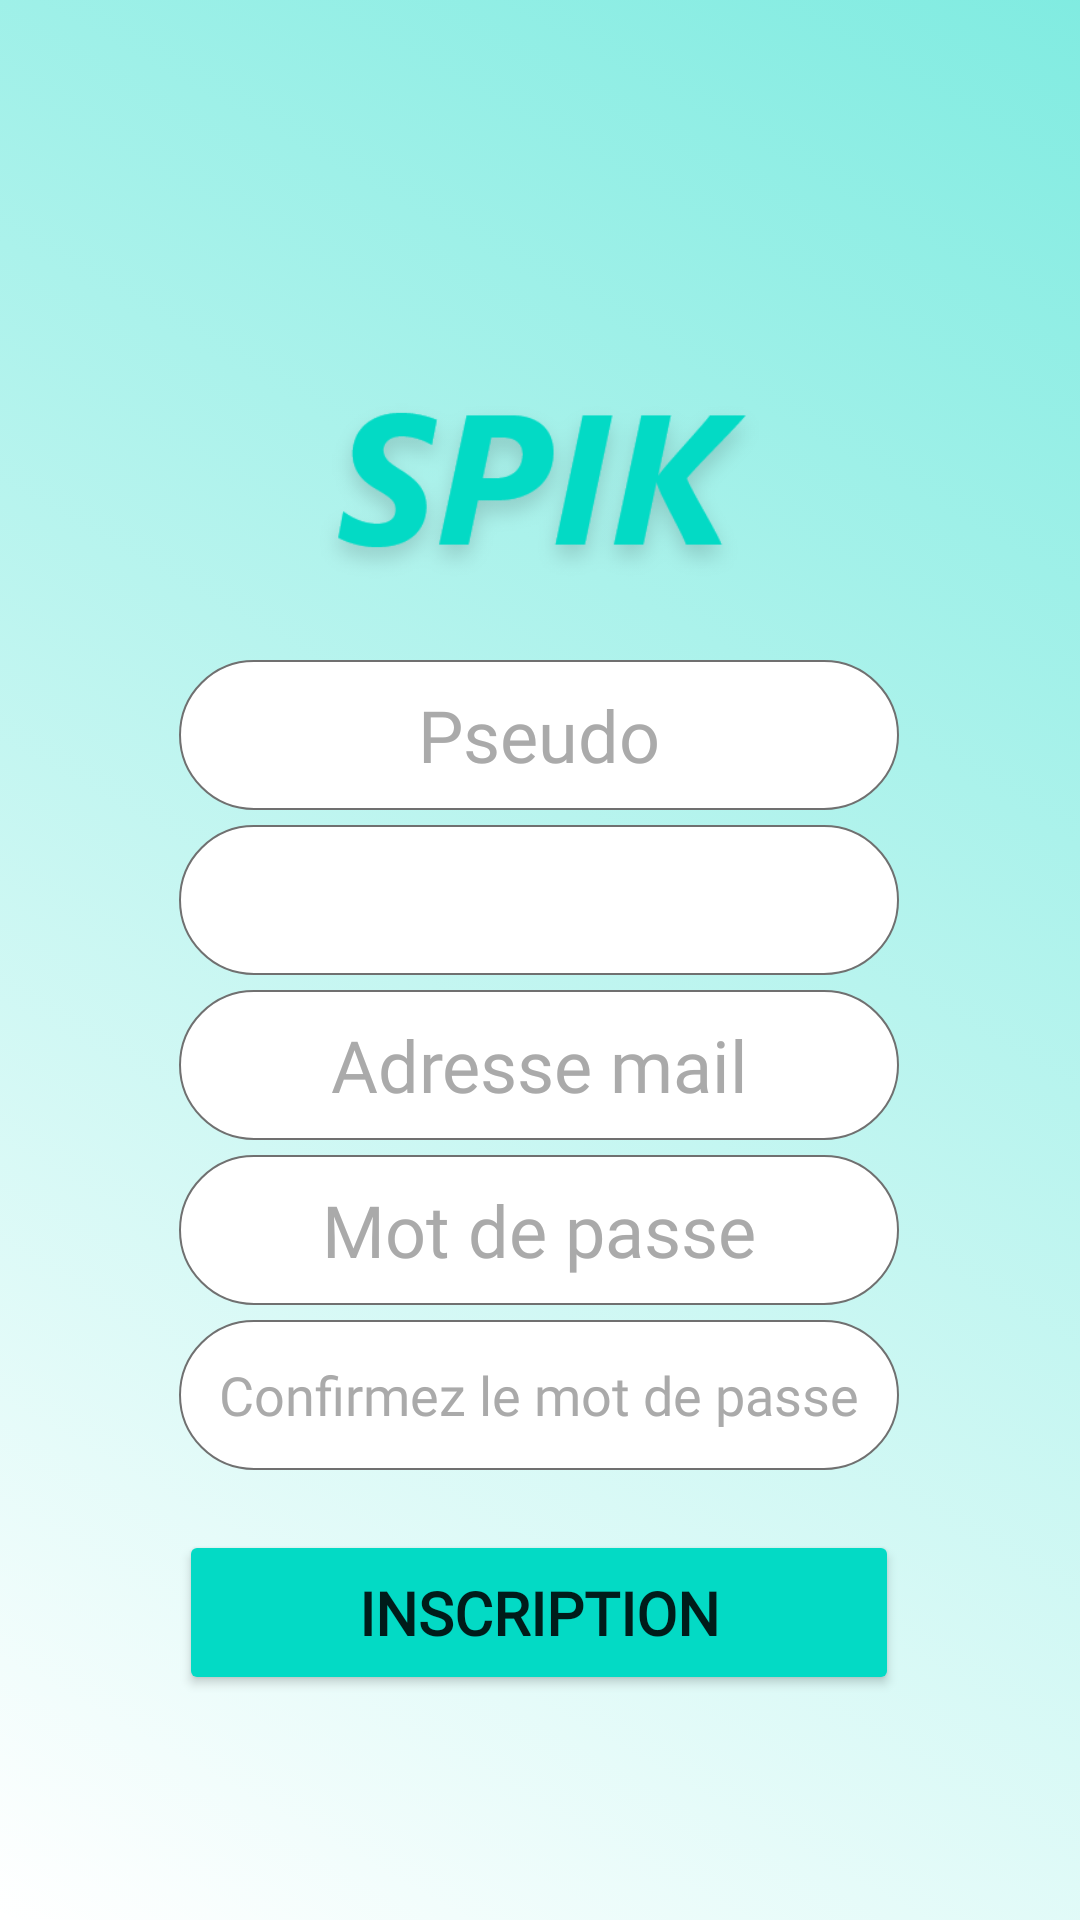

This screen was rendered from an Android layout file. Write that file and the resources it references.
<!-- AndroidManifest.xml: application theme Theme.Spik -->
<!-- res/layout/activity_register.xml -->
<?xml version="1.0" encoding="utf-8"?>
<androidx.constraintlayout.widget.ConstraintLayout xmlns:android="http://schemas.android.com/apk/res/android"
    xmlns:app="http://schemas.android.com/apk/res-auto"
    xmlns:tools="http://schemas.android.com/tools"
    android:layout_width="match_parent"
    android:layout_height="match_parent"
    android:fitsSystemWindows="true"
    tools:context=".registerlogin.RegisterActivity">

    <ImageView
        android:id="@+id/background"
        android:layout_width="match_parent"
        android:layout_height="match_parent"
        app:layout_constraintBottom_toBottomOf="parent"
        app:layout_constraintEnd_toEndOf="parent"
        app:layout_constraintHorizontal_bias="1.0"
        app:layout_constraintStart_toStartOf="parent"
        app:layout_constraintTop_toTopOf="parent"
        app:layout_constraintVertical_bias="1.0"
        app:srcCompat="@drawable/gradient" />

    <ImageView
        android:id="@+id/imageView"
        android:layout_width="160dp"
        android:layout_height="120dp"
        android:layout_marginTop="100dp"
        app:layout_constraintEnd_toEndOf="parent"
        app:layout_constraintStart_toStartOf="parent"
        app:layout_constraintTop_toTopOf="parent"
        app:srcCompat="@drawable/spik" />

    <EditText
        android:id="@+id/pseudoRegister"
        android:layout_width="240dp"
        android:layout_height="50dp"
        android:layout_marginTop="100dp"
        android:layout_marginBottom="5dp"
        android:autoText="false"
        android:background="@drawable/text_border"
        android:capitalize="none"
        android:ems="10"
        android:fontFamily="@font/roboto"
        android:gravity="center"
        android:hint="@string/pseudo"
        android:inputType="textEmailAddress"
        android:textColor="@android:color/darker_gray"
        android:textColorHint="?attr/hintTextColor"
        android:textSize="24sp"
        app:layout_constraintBottom_toTopOf="@+id/langSpinner"
        app:layout_constraintEnd_toEndOf="@+id/langSpinner"
        app:layout_constraintHorizontal_bias="0.0"
        app:layout_constraintStart_toStartOf="@+id/langSpinner"
        app:layout_constraintTop_toTopOf="@+id/background"
        app:layout_constraintVertical_bias="1.0" />

    <Spinner
        android:id="@+id/langSpinner"
        android:layout_width="240dp"
        android:layout_height="50dp"
        android:layout_marginBottom="5dp"
        android:background="@drawable/text_border"
        android:gravity="center"
        android:popupBackground="@drawable/text_border"
        android:prompt="@string/lang"
        android:spinnerMode="dropdown"
        android:textAlignment="center"
        app:layout_constraintBottom_toTopOf="@+id/emailAddressRegister"
        app:layout_constraintEnd_toEndOf="@+id/emailAddressRegister"
        app:layout_constraintHorizontal_bias="0.0"
        app:layout_constraintStart_toStartOf="@+id/emailAddressRegister" />

    <EditText
        android:id="@+id/emailAddressRegister"
        android:layout_width="240dp"
        android:layout_height="50dp"
        android:layout_marginBottom="5dp"
        android:autoText="false"
        android:background="@drawable/text_border"
        android:capitalize="none"
        android:ems="10"
        android:fontFamily="@font/roboto"
        android:gravity="center"
        android:hint="@string/adresse_mail"
        android:inputType="textEmailAddress"
        android:textColor="@android:color/darker_gray"
        android:textColorHint="?attr/hintTextColor"
        android:textSize="24sp"
        app:layout_constraintBottom_toTopOf="@+id/passwordRegister"
        app:layout_constraintEnd_toEndOf="@+id/passwordRegister"
        app:layout_constraintHorizontal_bias="0.0"
        app:layout_constraintStart_toStartOf="@+id/passwordRegister" />

    <EditText
        android:id="@+id/passwordRegister"
        android:layout_width="240dp"
        android:layout_height="50dp"
        android:layout_marginBottom="5dp"
        android:background="@drawable/text_border"
        android:ems="10"
        android:fontFamily="@font/roboto"
        android:gravity="center"
        android:hint="@string/mot_de_passe"
        android:inputType="textPassword"
        android:textColor="@android:color/darker_gray"
        android:textColorHint="?attr/hintTextColor"
        android:textSize="24sp"
        app:layout_constraintBottom_toTopOf="@+id/passwordRegister2"
        app:layout_constraintEnd_toEndOf="@+id/passwordRegister2"
        app:layout_constraintHorizontal_bias="0.0"
        app:layout_constraintStart_toStartOf="@+id/passwordRegister2" />

    <EditText
        android:id="@+id/passwordRegister2"
        android:layout_width="240dp"
        android:layout_height="50dp"
        android:layout_marginBottom="20dp"
        android:background="@drawable/text_border"
        android:ems="10"
        android:fontFamily="@font/roboto"
        android:gravity="center"
        android:hint="@string/confirmez_le_mot_de_passe"
        android:inputType="textPassword"
        android:textColor="@android:color/darker_gray"
        android:textColorHint="?attr/hintTextColor"
        android:textSize="18sp"
        app:layout_constraintBottom_toTopOf="@+id/registerButton"
        app:layout_constraintEnd_toEndOf="@+id/registerButton"
        app:layout_constraintHorizontal_bias="0.0"
        app:layout_constraintStart_toStartOf="@+id/registerButton" />

    <Button
        android:id="@+id/registerButton"
        android:layout_width="240dp"
        android:layout_height="55dp"
        android:layout_marginBottom="75dp"
        android:fontFamily="@font/roboto"
        android:gravity="center"
        android:padding="0dp"
        android:paddingLeft="0dp"
        android:paddingTop="0dp"
        android:paddingRight="0dp"
        android:paddingBottom="0dp"
        android:text="@string/inscription"
        android:textSize="20sp"
        android:textStyle="bold"
        app:backgroundTint="@color/lightBlue"
        app:cornerRadius="30dp"
        app:iconPadding="0dp"
        app:layout_constraintBottom_toBottomOf="parent"
        app:layout_constraintEnd_toEndOf="parent"
        app:layout_constraintHorizontal_bias="0.496"
        app:layout_constraintStart_toStartOf="parent" />

</androidx.constraintlayout.widget.ConstraintLayout>
<!-- resources referenced by this layout -->
<resources>
  <color name="lightBlue">#03DAC5</color>
  <!-- drawable gradient (drawable) -->
  <?xml version="1.0" encoding="utf-8"?>
  <selector xmlns:android="http://schemas.android.com/apk/res/android">
      <item>
          <shape>
              <gradient
                  android:angle="45"
                  android:startColor="#00FFFFFF"
                  android:endColor="#8003d8c3"
                  android:type="linear"
                  android:centerX="50%"
                  />
          </shape>
      </item>
  </selector>
  <!-- drawable spik: png bitmap (drawable-xhdpi, 12451 bytes) -->
  <!-- drawable text_border (drawable) -->
  <?xml version="1.0" encoding="utf-8"?>
  <shape xmlns:android="http://schemas.android.com/apk/res/android" android:thickness="0dp" android:shape="rectangle">
  
      <stroke android:width="0.5dp"
          android:color="#707070"
          />
  
      <corners
          android:radius="30dp" />
  
      <solid
          android:color="#FFFFFF" />
  
  </shape>
  <string name="adresse_mail">Adresse mail</string>
  <string name="confirmez_le_mot_de_passe">Confirmez le mot de passe</string>
  <string name="inscription">Inscription</string>
  <string name="lang">Langue</string>
  <string name="mot_de_passe">Mot de passe</string>
  <string name="pseudo">Pseudo</string>
  <style name="Theme.Spik" parent="Theme.MaterialComponents.DayNight.NoActionBar">
          
          <item name="colorPrimary">@color/lightBlue</item>
          <item name="colorPrimaryVariant">@color/lightBlue_500</item>
          <item name="colorOnPrimary">@color/white</item>
          
          <item name="colorSecondary">@color/teal_200</item>
          <item name="colorSecondaryVariant">@color/teal_700</item>
          <item name="colorOnSecondary">@color/black</item>
          
          <item name="android:statusBarColor">?attr/colorSecondaryVariant</item>
          <item name="android:navigationBarColor">?attr/colorSecondaryVariant</item>
          <item name="placeholderTextColor">@android:color/darker_gray</item>
          <item name="hintTextColor">@android:color/darker_gray</item>
      </style>
  <color name="lightBlue_500">#02AE9D</color>
  <color name="white">#FFFFFFFF</color>
  <color name="teal_200">#FF03DAC5</color>
  <color name="teal_700">#FF018786</color>
  <color name="black">#FF000000</color>
</resources>
